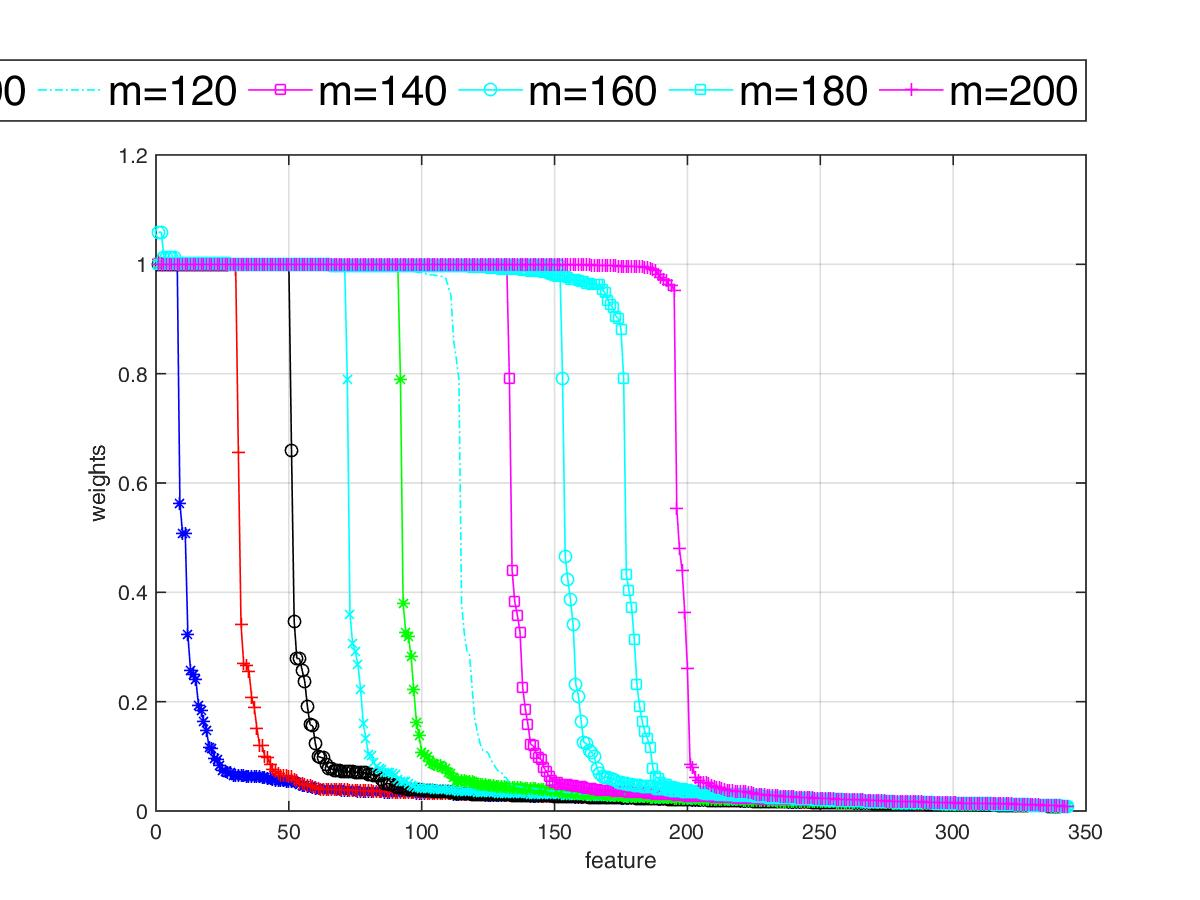

Source data for this figure (header and first rows):
0, 20, 40, 60, 80, 100, 120, 140, 160, 180, 200
1, 1, 1.008, 1, 1, 1, 1, 1.001, 1.059, 1, 1
2, 1, 1.001, 1, 1, 1, 1, 1.001, 1.059, 1, 1
3, 1, 1, 1, 1, 1, 1, 1.001, 1.012, 1, 1
4, 1, 1, 1, 1, 1, 1, 1.001, 1.012, 1, 1
5, 1, 1, 1, 1, 1, 1, 1.001, 1.012, 1, 1
6, 1, 1, 1, 1, 1, 1, 1.001, 1.012, 1, 1
7, 0.9999, 1, 1, 1, 1, 1, 1.001, 1.012, 1, 1
8, 0.9999, 1, 1, 1, 1, 1, 1.001, 1.002, 1, 1
9, 0.5625, 1, 1, 1, 1, 1, 1.001, 1.002, 1, 1
10, 0.5081, 1, 1, 1, 1, 1, 1.001, 1.002, 1, 1
11, 0.5081, 1, 1, 1, 1, 1, 1.001, 1.002, 1, 1
12, 0.3224, 1, 1, 1, 1, 1, 1.001, 1.002, 1, 1
13, 0.257, 1, 1, 1, 1, 1, 1.001, 1.002, 1, 1
14, 0.2495, 1, 1, 1, 1, 1, 1.001, 1.002, 1, 1
15, 0.2403, 1, 1, 1, 1, 1, 1.001, 1.002, 1, 1
16, 0.1934, 1, 1, 1, 1, 1, 1.001, 1.002, 1, 1
17, 0.183, 1, 1, 1, 1, 1, 1.001, 1.002, 1, 1
18, 0.1643, 1, 1, 1, 1, 1, 1.001, 1.002, 1, 1
19, 0.148, 1, 1, 1, 1, 0.9999, 1.001, 1.002, 1, 1
20, 0.1155, 1, 1, 1, 1, 0.9999, 1.001, 1.002, 1, 1
21, 0.1152, 1, 1, 1, 1, 0.9999, 1.001, 1.002, 1, 1
22, 0.09594, 1, 1, 1, 1, 0.9999, 1.001, 1.002, 1, 1
23, 0.0933, 1, 1, 1, 1, 0.9999, 1.001, 1.002, 1, 1
24, 0.083, 1, 1, 1, 1, 0.9999, 1.001, 1.002, 1, 1
25, 0.07346, 1, 1, 1, 1, 0.9999, 1.001, 1.002, 1, 1
26, 0.07293, 1, 1, 1, 1, 0.9999, 1.001, 1.002, 0.9999, 1
27, 0.07097, 1, 1, 1, 1, 0.9999, 1.001, 1.002, 0.9999, 1
28, 0.06955, 1, 1, 1, 1, 0.9999, 1.001, 1, 0.9999, 1
29, 0.06573, 1, 1, 1, 1, 0.9998, 1.001, 1, 0.9999, 1
30, 0.0657, 0.9908, 1, 1, 1, 0.9998, 1.001, 1, 0.9999, 1
31, 0.06472, 0.655, 1, 1, 1, 0.9998, 1.001, 1, 0.9999, 1
32, 0.06417, 0.3407, 1, 1, 1, 0.9998, 1.001, 1, 0.9999, 1
33, 0.06407, 0.2703, 1, 1, 1, 0.9998, 1.001, 1, 0.9999, 1
34, 0.06297, 0.2666, 1, 1, 1, 0.9998, 1.001, 1, 0.9999, 1
35, 0.06285, 0.2561, 1, 1, 1, 0.9998, 1.001, 1, 0.9999, 1
36, 0.06273, 0.208, 1, 1, 1, 0.9998, 1, 1, 0.9999, 1
37, 0.06255, 0.1889, 1, 1, 1, 0.9997, 1, 1, 0.9999, 1
38, 0.06241, 0.1502, 1, 1, 1, 0.9997, 1, 1, 0.9999, 1
39, 0.0622, 0.1194, 1, 1, 1, 0.9997, 1, 1, 0.9999, 1
40, 0.06206, 0.119, 1, 1, 1, 0.9997, 1, 1, 0.9999, 1
41, 0.06171, 0.09879, 1, 1, 1, 0.9997, 1, 1, 0.9999, 1
42, 0.05937, 0.09737, 1, 1, 1, 0.9997, 1, 1, 0.9999, 1
43, 0.05887, 0.08463, 1, 1, 1, 0.9997, 1, 1, 0.9999, 1
44, 0.05781, 0.07668, 1, 1, 1, 0.9997, 1, 1, 0.9999, 1
45, 0.05605, 0.07212, 1, 1, 1, 0.9997, 1, 1, 0.9999, 1
46, 0.05603, 0.06829, 1, 1, 1, 0.9996, 1, 1, 0.9999, 1
47, 0.05551, 0.06568, 1, 1, 1, 0.9996, 1, 1, 0.9998, 1
48, 0.0554, 0.06461, 1, 1, 1, 0.9996, 1, 1, 0.9998, 1
49, 0.05441, 0.06404, 1, 1, 1, 0.9995, 1, 1, 0.9998, 1
50, 0.05381, 0.06361, 1, 1, 1, 0.9995, 1, 1, 0.9998, 1
51, 0.05344, 0.0634, 0.6596, 1, 1, 0.9994, 1, 1, 0.9998, 1
52, 0.05331, 0.05793, 0.3473, 1, 1, 0.9994, 1, 1, 0.9998, 1
53, 0.05297, 0.05574, 0.2792, 1, 1, 0.9994, 1, 1, 0.9998, 1
54, 0.04823, 0.04963, 0.2787, 1, 1, 0.9994, 1, 1, 0.9998, 1
55, 0.04746, 0.0495, 0.2576, 1, 1, 0.9993, 1, 1, 0.9998, 1
56, 0.04603, 0.04802, 0.2365, 1, 1, 0.9993, 1, 1, 0.9998, 1
57, 0.04547, 0.04663, 0.1903, 1, 1, 0.9993, 1, 1, 0.9998, 1
58, 0.04427, 0.0464, 0.1579, 1, 1, 0.9993, 1, 1, 0.9998, 1
59, 0.04368, 0.04446, 0.1555, 1, 1, 0.9992, 1, 1, 0.9997, 1
60, 0.04159, 0.043, 0.123, 1, 1, 0.9992, 1, 1, 0.9997, 1
... 283 more rows
